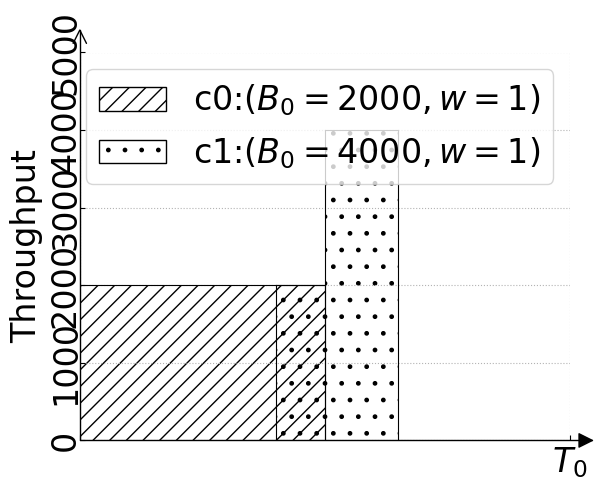

Here is the Python script that generated this plot:
import matplotlib.pyplot as plt
import numpy as np
import mpl_toolkits.axisartist as axisartist
import matplotlib.patches as mpatches
# https://zhuanlan.zhihu.com/p/89502616

font_name = 'Arial'
font_size = 24
plt.rc('font', family='Arial')
font1 = {'family': font_name,
         'weight': 'normal',
         'size': font_size,
         }

r0 = 500
r = 800
r0_line = [r0, r0, r0, r0, r0, r0, r0, r0, r0, r0]
data_r0 = [0, 1, 2, 3, 4, 5, 6, 7, 8, 9]

b0 = 2000
w0=1
data_y0 = [b0, b0]; data_y1 = [b0, 0]
data_x0 = [0, 0.5]; data_x1 = [0.5, 0.5]
b1 = 4000
w1=1
data_y2 = [0, b1*0.5];data_y3 = [b1*0.5, b1*0.5];data_y4 = [0, b1];data_y5 = [b1, b1];data_y6 = [b1, 0]
data_x2 = [0.4, 0.4]; data_x3 = [0.4, 0.5];data_x4 = [0.5, 0.5];data_x5 = [0.5, 0.65];data_x6 = [0.65, 0.65]

fig = plt.figure(figsize=(6, 5))
ax = axisartist.Subplot(fig, 111)
fig.add_axes(ax)

# ax.plot(data_r0, r0_line, linewidth=0.8, linestyle=':', color='black')
# plt.text(7+0.1, r0, '$R_0$', fontsize=10.5)


ax.plot(data_x0, data_y0, linewidth=0.8, color='black', label='c0:($B_0=2000,w=1$)')
ax.fill_between(data_x0, 0, data_y0, hatch='//', alpha=0)
ax.plot(data_x1, data_y1, linewidth=0.8, color='black')
ax.fill_between(data_x1, 0, data_y1, hatch='//', alpha=0)

ax.plot(data_x2, data_y2, linewidth=0.8, color='black', label='c1:($B_0=4000,w=1$)')
ax.fill_between(data_x2, 0, data_y2, hatch='.', alpha=0)
ax.plot(data_x3, data_y3, linewidth=0.8, color='black')
ax.fill_between(data_x3, 0, data_y3, hatch='.', alpha=0)
ax.plot(data_x4, data_y4, linewidth=0.8, color='black')
ax.fill_between(data_x4, 0, data_y4, hatch='.', alpha=0)
ax.plot(data_x5, data_y5, linewidth=0.8, color='black')
ax.fill_between(data_x5, 0, data_y5, hatch='.', alpha=0)
ax.plot(data_x6, data_y6, linewidth=0.8, color='black')
ax.fill_between(data_x6, 0, data_y6, hatch='.', alpha=0)

ax.axis['right'].set_visible(False)
ax.axis['top'].set_visible(False)

ax.axis["left"].set_axisline_style("->", size=1.0)
ax.axis["bottom"].set_axisline_style("-|>", size=1.0)

ax.axis["left"].set_axis_direction("top")
ax.axis["bottom"].set_axis_direction("bottom")

ax.axis['left'].label.set_text('Throughput')
# ax.axis['bottom'].label.set_text('Time')
ax.axis['left'].label.set_font(font1)
ax.axis['bottom'].label.set_font(font1)
ax.axis['bottom'].major_ticklabels.set_size(font_size)
ax.axis['left'].major_ticklabels.set_size(font_size)
ax.set_xticks([0, 0.5, 1.0, 1.5, 2])
ax.set_xticklabels(['', '', '$T_0$', '$T_1$', '$T_2$'])
ax.xaxis.set_major_locator(plt.MultipleLocator(1))
#ax.yaxis.set_major_locator(plt.MultipleLocator(500))
patches = [mpatches.Patch(hatch="//", label='c0:($B_0=2000,w=1$)', fill=False), mpatches.Patch(hatch=".", label='c1:($B_0=4000,w=1$)', fill=False)]
ax.legend(handles=patches, prop=font1, loc='upper right')
ax.set(xlim=(0, 1), ylim=(0, 5000))

plt.grid(color='0.7', linestyle=':')

fig.tight_layout()
plt.subplots_adjust(left=0.12)
plt.savefig("burst_conflict_b.svg")
plt.show()
